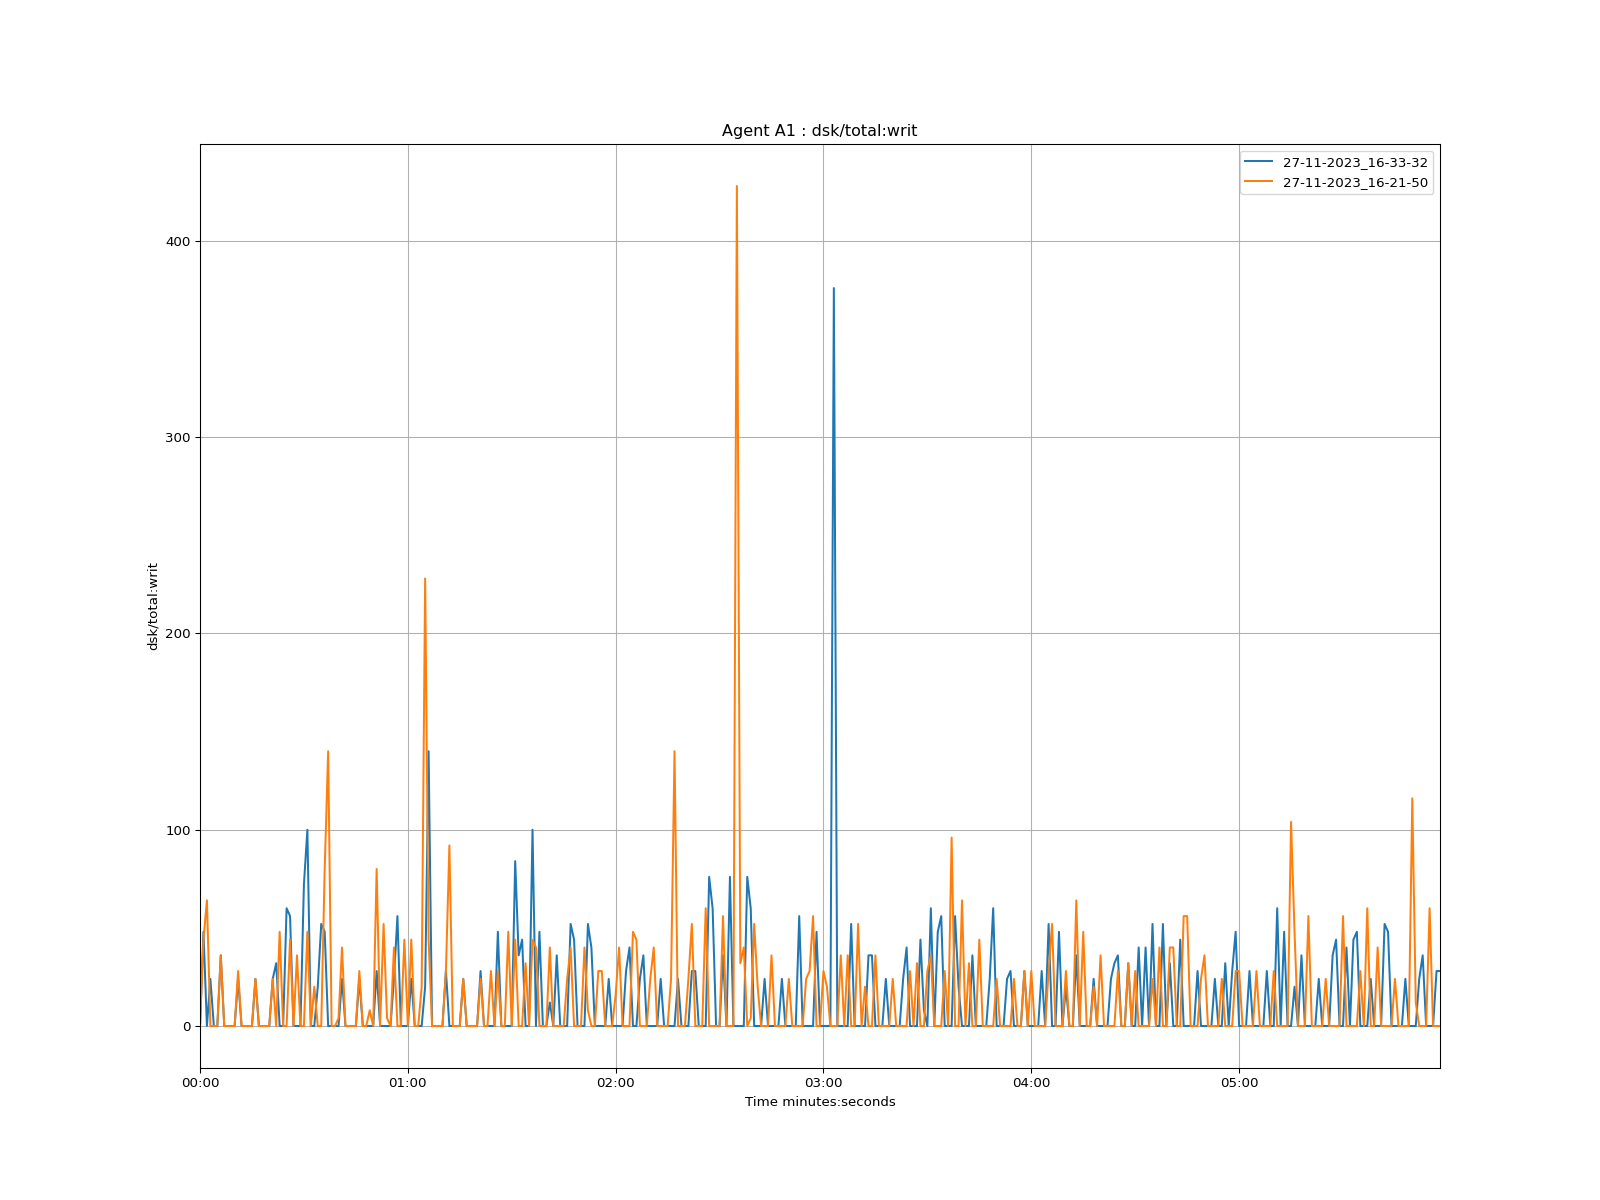

Values plotted in this chart, from the file beside it:
time, 27-11-2023_16-33-32, 27-11-2023_16-21-50
1970-01-01 00:00:00, 0.0, 0.0
1970-01-01 00:00:01, 48.0, 44
1970-01-01 00:00:02, 0.0, 64
1970-01-01 00:00:03, 24.01, 0.0
1970-01-01 00:00:04, 0.0, 0.0
1970-01-01 00:00:05, 0.0, 0.0
1970-01-01 00:00:06, 36.0, 36
1970-01-01 00:00:07, 0.0, 0.0
1970-01-01 00:00:08, 0.0, 0.0
1970-01-01 00:00:09, 0.0, 0.0
1970-01-01 00:00:10, 0.0, 0.0
1970-01-01 00:00:11, 24.0, 28.0
1970-01-01 00:00:12, 0.0, 0.0
1970-01-01 00:00:13, 0.0, 0.0
1970-01-01 00:00:14, 0.0, 0.0
1970-01-01 00:00:15, 0.0, 0.0
1970-01-01 00:00:16, 23.99, 24.0
1970-01-01 00:00:17, 0.0, 0.0
1970-01-01 00:00:18, 0.0, 0.0
1970-01-01 00:00:19, 0.0, 0.0
1970-01-01 00:00:20, 0.0, 0.0
1970-01-01 00:00:21, 24.0, 24.0
1970-01-01 00:00:22, 32, 0.0
1970-01-01 00:00:23, 0.0, 48
1970-01-01 00:00:24, 0.0, 0.0
1970-01-01 00:00:25, 60, 0.0
1970-01-01 00:00:26, 56.0, 44
1970-01-01 00:00:27, 0.0, 0.0
1970-01-01 00:00:28, 0.0, 36.0
1970-01-01 00:00:29, 0.0, 0.0
1970-01-01 00:00:30, 72.0, 0.0
1970-01-01 00:00:31, 100, 48
1970-01-01 00:00:32, 0.0, 0.0
1970-01-01 00:00:33, 0.0, 20.0
1970-01-01 00:00:34, 20.0, 0.0
1970-01-01 00:00:35, 52.0, 0.0
1970-01-01 00:00:36, 48, 80
1970-01-01 00:00:37, 0.0, 140
1970-01-01 00:00:38, 0.0, 0.0
1970-01-01 00:00:39, 0.0, 0.0
1970-01-01 00:00:40, 0.0, 4.0
1970-01-01 00:00:41, 24.0, 40.0
1970-01-01 00:00:42, 0.0, 0.0
1970-01-01 00:00:43, 0.0, 0.0
1970-01-01 00:00:44, 0.0, 0.0
1970-01-01 00:00:45, 0.0, 0.0
1970-01-01 00:00:46, 24.0, 28.0
1970-01-01 00:00:47, 0.0, 0.0
1970-01-01 00:00:48, 0.0, 0.0
1970-01-01 00:00:49, 0.0, 8.0
1970-01-01 00:00:50, 0.0, 0.0
1970-01-01 00:00:51, 28, 80
1970-01-01 00:00:52, 0.0, 0.0
1970-01-01 00:00:53, 0.0, 52
1970-01-01 00:00:54, 0.0, 4.0
1970-01-01 00:00:55, 0.0, 0.0
1970-01-01 00:00:56, 23.99, 40
1970-01-01 00:00:57, 56.0, 0.0
1970-01-01 00:00:58, 0.0, 0.0
1970-01-01 00:00:59, 0.0, 44.0
... 299 more rows
